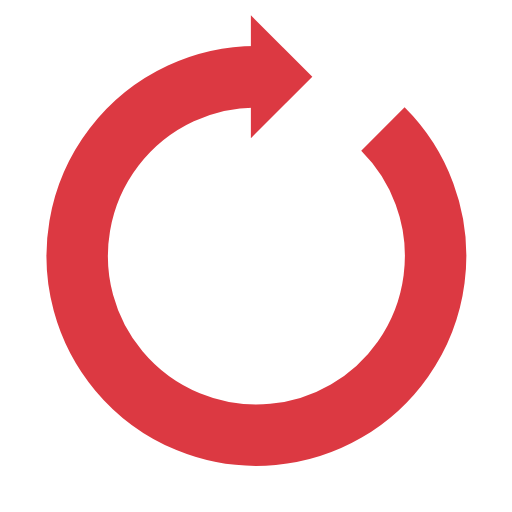
t = 0.00 s
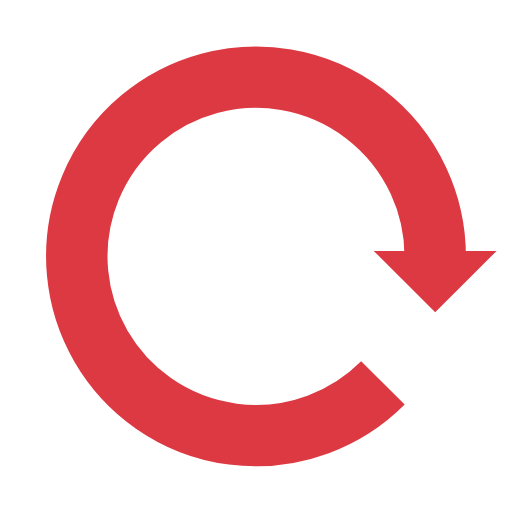
t = 0.38 s
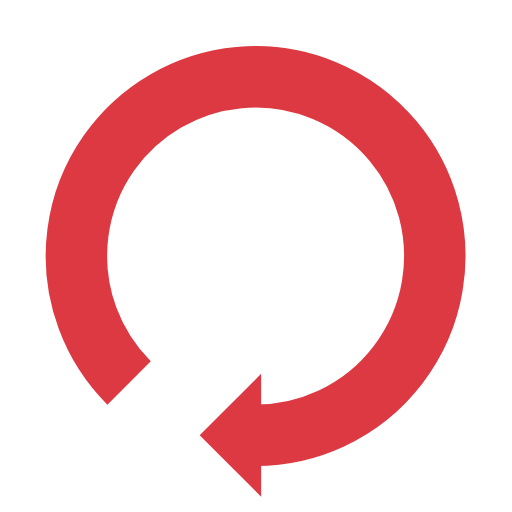
t = 0.75 s
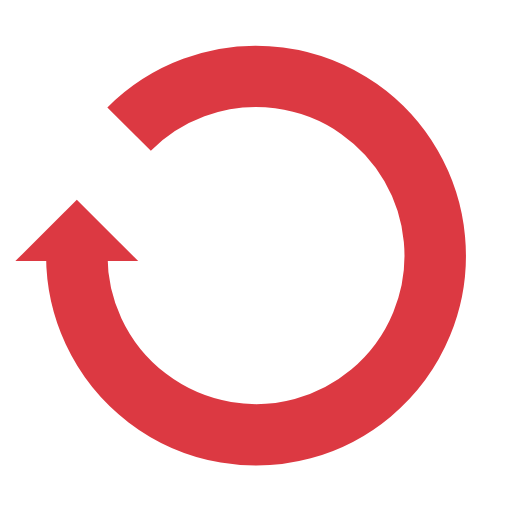
t = 1.13 s

The animated SVG that drew these frames (rendered in a browser with its animation timeline set to each time). Animation: 1 SMIL element (animateTransform=1); one cycle of 1.50 s, repeats indefinitely.

<svg width="200px"  height="200px"  xmlns="http://www.w3.org/2000/svg" viewBox="0 0 100 100" preserveAspectRatio="xMidYMid" class="lds-reload" style="background: none;">
    <g transform="rotate(156 50 50)">
      <path d="M50 15A35 35 0 1 0 74.787 25.213" fill="none" ng-attr-stroke="{{config.color}}" ng-attr-stroke-width="{{config.width}}" stroke="#dc3942" stroke-width="12"></path>
      <path ng-attr-d="{{config.darrow}}" ng-attr-fill="{{config.color}}" d="M49 3L49 27L61 15L49 3" fill="#dc3942"></path>
      <animateTransform attributeName="transform" type="rotate" calcMode="linear" values="0 50 50;360 50 50" keyTimes="0;1" dur="1.5s" begin="0s" repeatCount="indefinite"></animateTransform>
    </g>
  </svg>